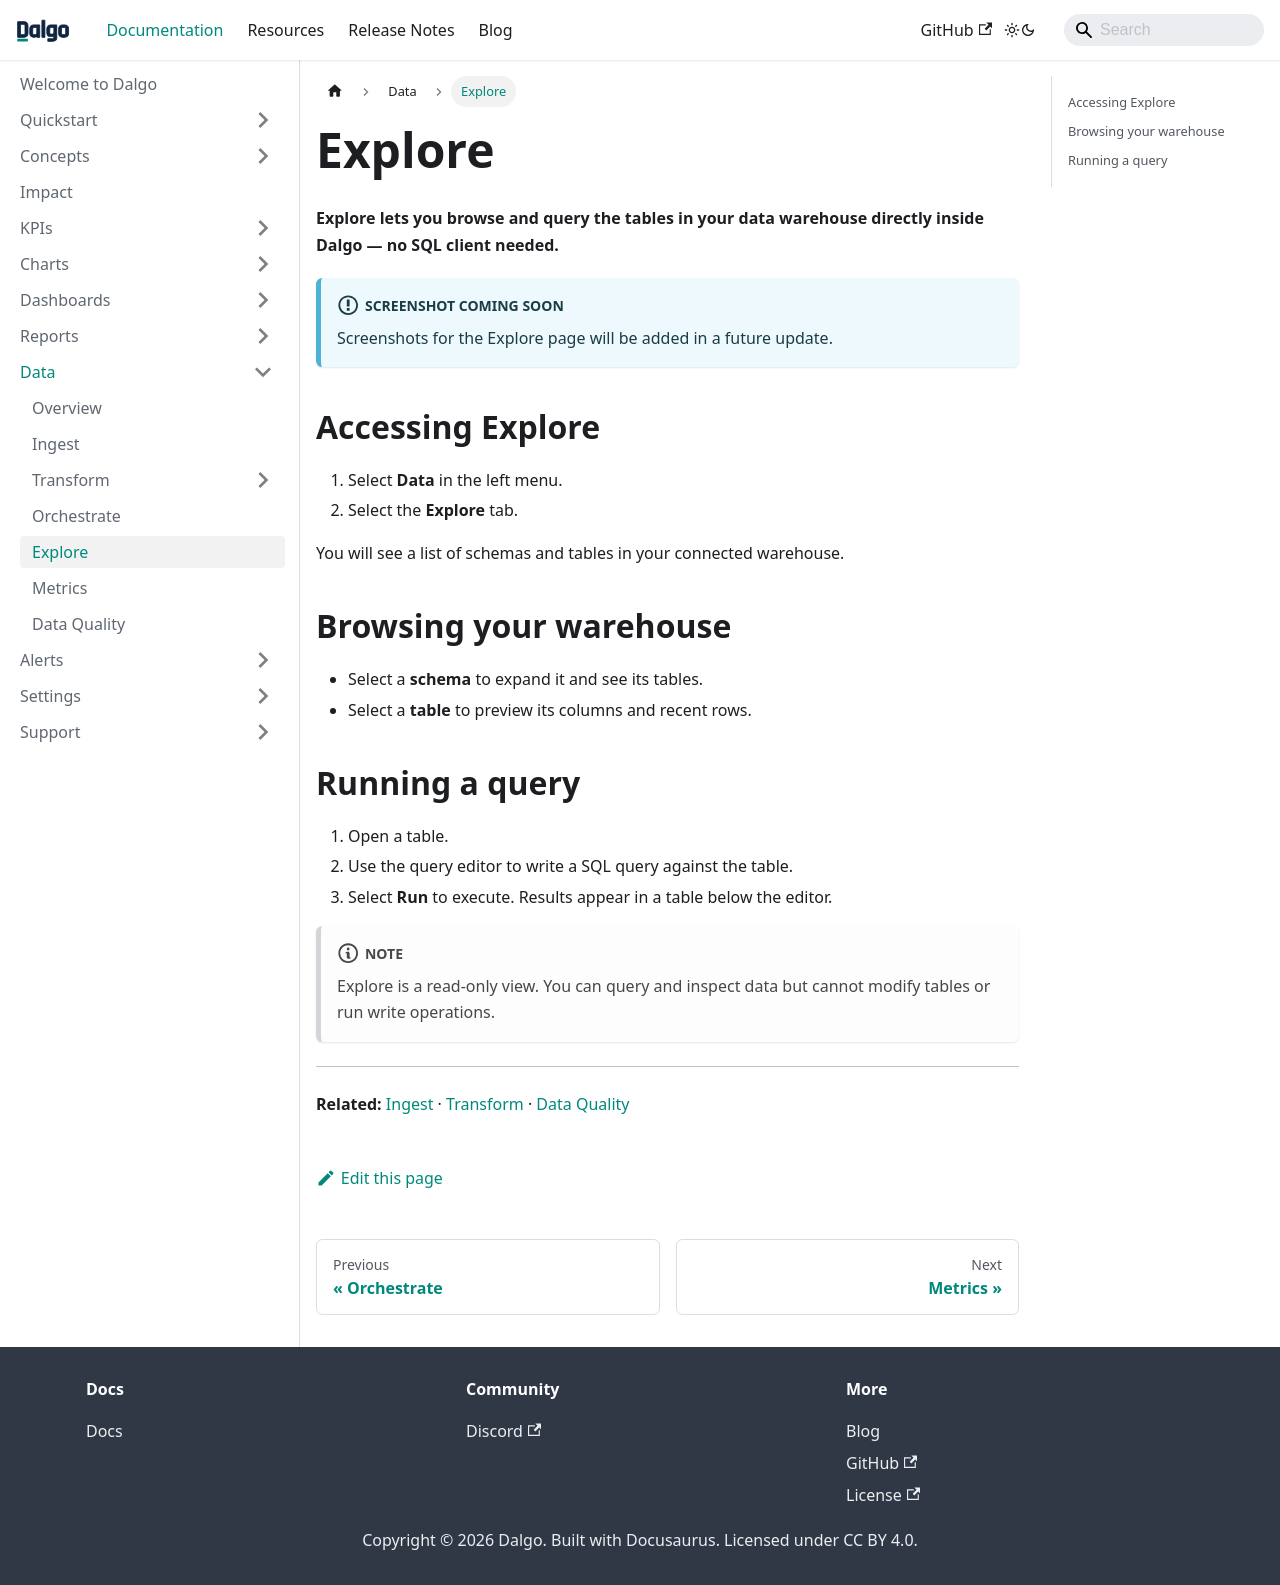

repository: DalgoT4D/dalgo_docs · page: data/explore/index.html · generator: docusaurus

---
sidebar_position: 6
---

# Explore

**Explore lets you browse and query the tables in your data warehouse directly inside Dalgo — no SQL client needed.**

:::info Screenshot coming soon
Screenshots for the Explore page will be added in a future update.
:::

## Accessing Explore

1. Select **Data** in the left menu.
2. Select the **Explore** tab.

You will see a list of schemas and tables in your connected warehouse.

## Browsing your warehouse

- Select a **schema** to expand it and see its tables.
- Select a **table** to preview its columns and recent rows.

## Running a query

1. Open a table.
2. Use the query editor to write a SQL query against the table.
3. Select **Run** to execute. Results appear in a table below the editor.

:::note
Explore is a read-only view. You can query and inspect data but cannot modify tables or run write operations.
:::

---

**Related:** [Ingest](./ingest/index.md) · [Transform](./transform/index.md) · [Data Quality](./quality.md)
